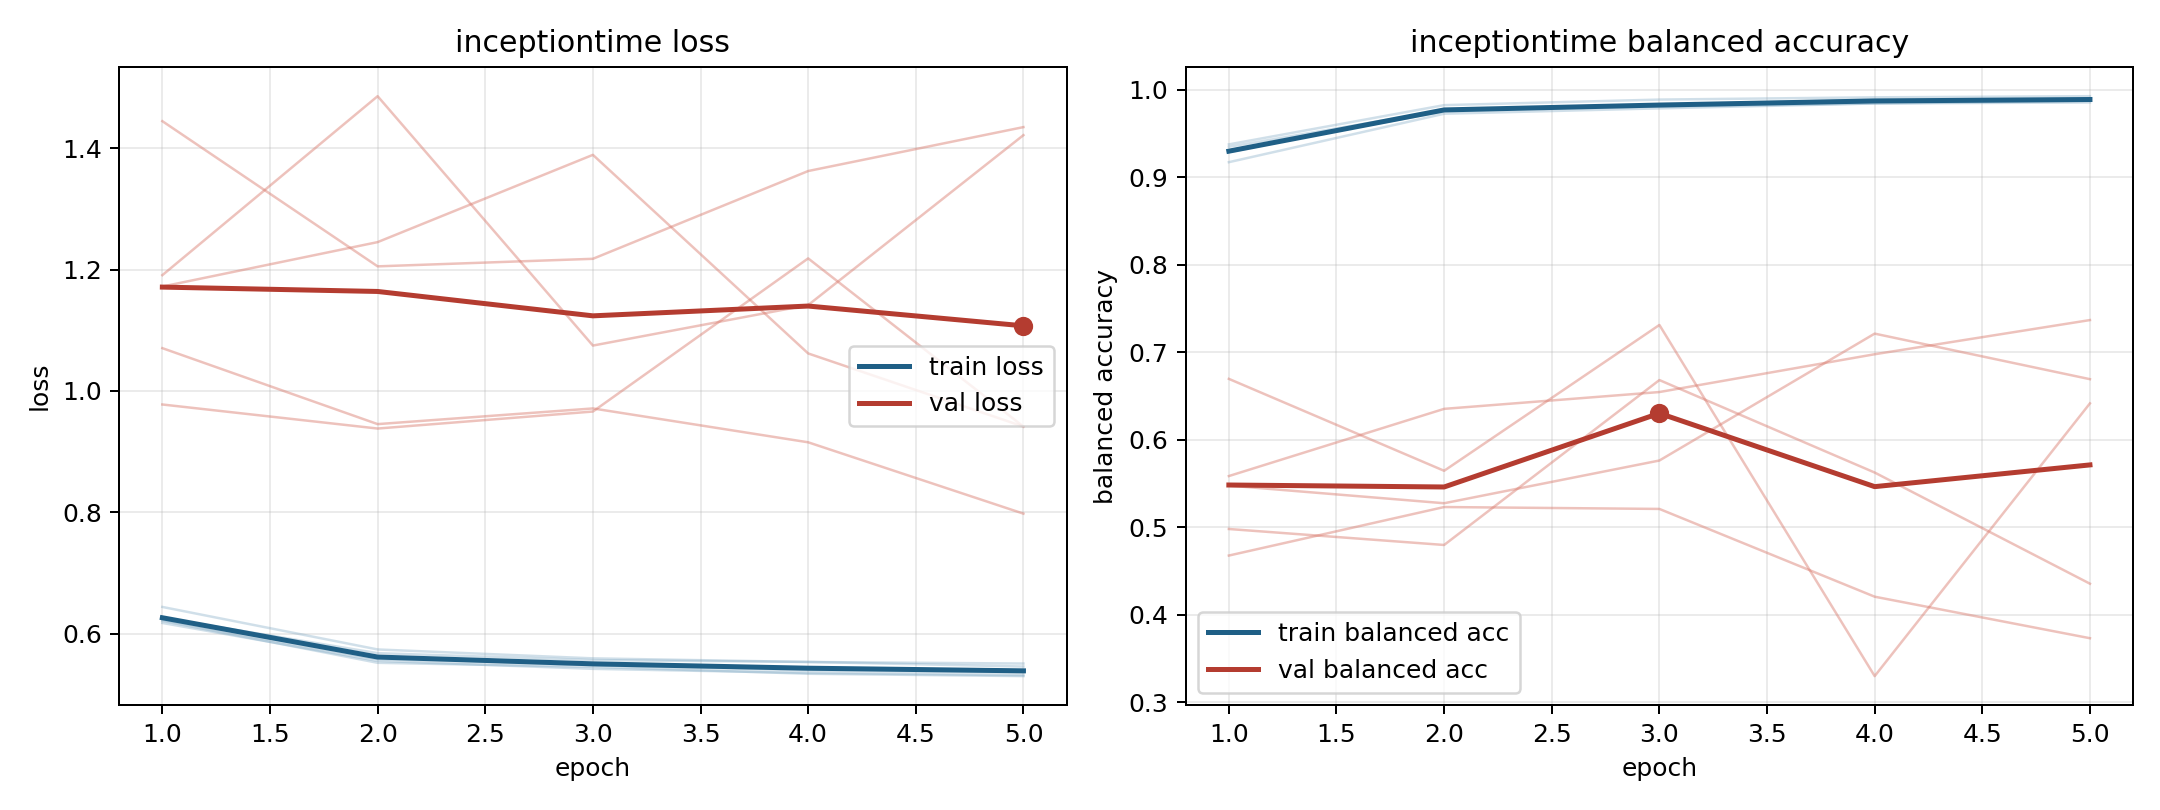

Data behind this chart, as committed beside it:
model, fold, epoch, train_loss, train_balanced_accuracy, val_loss, val_balanced_accuracy
inceptiontime, 1, 1, 0.6176, 0.9306, 1.172, 0.5475
inceptiontime, 1, 2, 0.5552, 0.975, 1.245, 0.5274
inceptiontime, 1, 3, 0.542, 0.9825, 1.389, 0.5762
inceptiontime, 1, 4, 0.5353, 0.9887, 1.062, 0.7212
inceptiontime, 1, 5, 0.5314, 0.9894, 0.9413, 0.6691
inceptiontime, 2, 1, 0.6223, 0.9375, 1.445, 0.4676
inceptiontime, 2, 2, 0.5583, 0.9823, 1.205, 0.523
inceptiontime, 2, 3, 0.5482, 0.9887, 1.218, 0.5209
inceptiontime, 2, 4, 0.5394, 0.9912, 1.362, 0.4206
inceptiontime, 2, 5, 0.5357, 0.9925, 1.435, 0.3731
inceptiontime, 3, 1, 0.6441, 0.9171, 1.071, 0.5584
inceptiontime, 3, 2, 0.574, 0.9725, 0.9454, 0.6352
inceptiontime, 3, 3, 0.5593, 0.9786, 0.9712, 0.6544
inceptiontime, 3, 4, 0.5533, 0.9842, 0.9154, 0.6976
inceptiontime, 3, 5, 0.5508, 0.9854, 0.7978, 0.7367
inceptiontime, 4, 1, 0.6261, 0.9347, 1.191, 0.4979
inceptiontime, 4, 2, 0.5679, 0.9768, 1.486, 0.4797
inceptiontime, 4, 3, 0.5564, 0.9807, 1.075, 0.6681
inceptiontime, 4, 4, 0.5534, 0.9842, 1.142, 0.5625
inceptiontime, 4, 5, 0.5458, 0.9872, 1.422, 0.4354
inceptiontime, 5, 1, 0.6211, 0.9286, 0.9777, 0.6695
inceptiontime, 5, 2, 0.552, 0.9776, 0.9381, 0.5644
inceptiontime, 5, 3, 0.5454, 0.9815, 0.9661, 0.7311
inceptiontime, 5, 4, 0.5339, 0.9871, 1.218, 0.3298
inceptiontime, 5, 5, 0.5301, 0.9891, 0.9413, 0.6415
